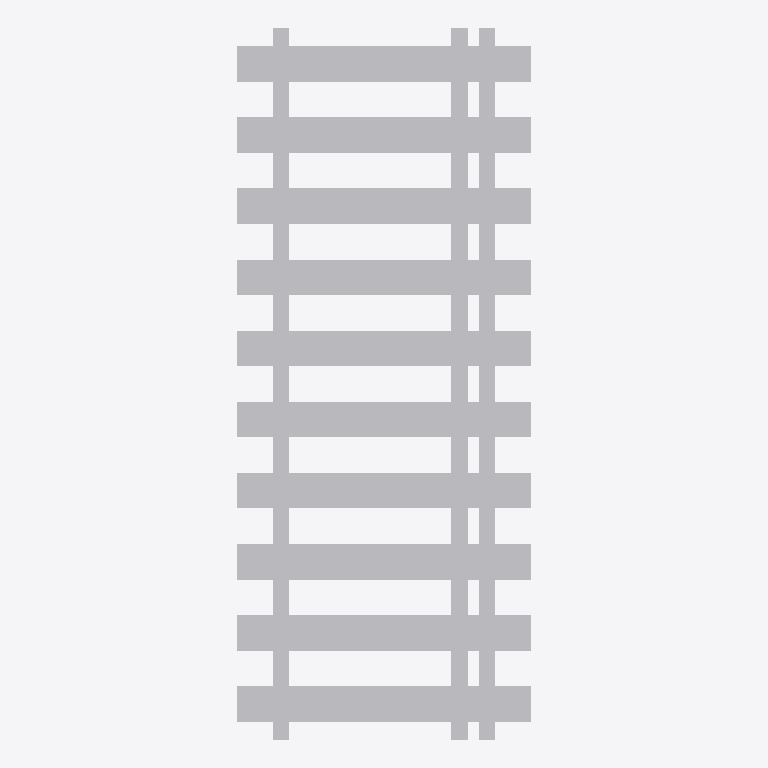
Plan cut of the same IFC building model at storey 'Port de Barcelona' (level 0.00 m, cut at 1.40 m), seen from above with north up, elements coloured by IFC class: 1 other element (light grey). No cut surface shows.
Extent 2.5 m × 6.0 m × 0.4 m (x, y, z). Storeys (1): Port de Barcelona at 0.00 m. Elements (1): 1 IfcBuildingElementPart.

HEADER;
FILE_DESCRIPTION(('ViewDefinition [CoordinationView_V2.0]'),'2;1');
FILE_NAME('C:\\Users\\Andres (Ingreen)\\AppData\\Local\\Packages\\48598BIMMars.313206BE35C6','',(''),(''),'','','');
FILE_SCHEMA(('IFC2X3'));
ENDSEC;
DATA;
#100=IFCPROJECT('37E1Fivzb4YhOViVHGyYJF',$,'Port de Barcelona',$,$,'Nombre de proyecto','Estado de proyecto',(#16),#101);
#8=IFCSITE('37E1Fivzb4YhOViVHGyYJD',$,'Port de Barcelona',$,$,#3,$,$,.ELEMENT.,(40,25,13,9643),(-3,-42,-20,-772056),0.0,$,$);
#1=IFCBUILDING('37E1Fivzb4YhOViVHGyYJE',$,'',$,$,#2,$,'',.ELEMENT.,$,$,$);
#6=IFCBUILDINGSTOREY('37E1Fivzb4YhOViVIl3T4G',$,'Port de Barcelona',$,'Nivel:Extremo inicial 8 mm',#7,$,'Port de Barcelona',.ELEMENT.,0.0);
#9=IFCBUILDINGELEMENTPART('0kkJiIGoP9c94bH04hHUX7',$,'APBCN-URB-VIA-EjeViaFerrocarril_MixtaUIC_AnchuraIberico_LOD1:APBCN-URB-VIA-EjeViaFerrocarril_MixtaUIC_AnchuraIberico_LOD1:172984',$,'APBCN-URB-VIA-EjeViaFerrocarril_MixtaUIC_AnchuraIberico_LOD1:APBCN-URB-VIA-EjeViaFerrocarril_MixtaUIC_AnchuraIberico_LOD1',#10,#13,'172984');
ENDSEC;
